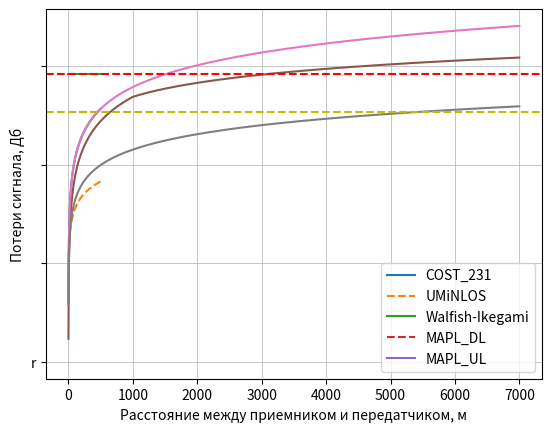
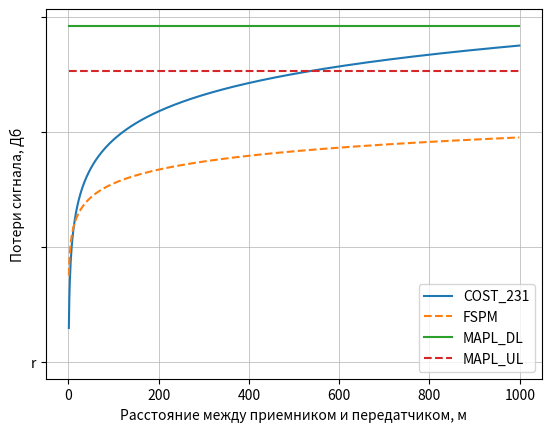

Python code for these plots, in order:
import numpy as np
import matplotlib.pyplot as plt


Tx_Power_BS = 46
N = 3
Tx_Power_AT = 24
Ant_Gain_bs = 21
Penetrat_M = 15
IM = 1
f = 1.8  # Ghz

Bw_DL = 20 * 10**6
Bw_UL = 10 *10**6
Noise_Figure_Bs = 2.4
Noise_Figure_At = 6
SINR_DL = 2
SINR_UL = 4
MIMO_Gain = 3
Feeder_Loss = 2

Speed_light = 3 * 10**8 

Thermal_Noise_DL = -174 + 10*np.log10(Bw_DL)
Thermal_Noise_UL = -174 + 10*np.log10(Bw_UL)
Rx_Sens_BS = Thermal_Noise_DL + SINR_DL + Noise_Figure_Bs
Rx_Sens_AT = Thermal_Noise_UL + SINR_UL + Noise_Figure_At

ytik = np.arange(0,200)
#рассчет  уровень максимально допустимых потерь сигнала для DL and UL
MAPL_DL = Tx_Power_BS - Feeder_Loss + Ant_Gain_bs + MIMO_Gain - Penetrat_M - IM - Rx_Sens_AT

MAPL_UL = Tx_Power_AT - Feeder_Loss + Ant_Gain_bs + MIMO_Gain - Penetrat_M - IM - Rx_Sens_BS
 
def UMiNLOS():              # зависимость величины входных потерь радиосигнала от расстояния между приемником и передатчиком по UMiNLOS и FSPM
    d = np.arange(1,500)
    PLd = 26 * np.log10(f) + 22.7 + 36.7 * np.log10(d)

    FSPM = 20 * np.log10((4 * np.pi * f * 10**9 * d) / Speed_light )

 
    
    mapl_dl = [MAPL_DL] * len(d)
    mapl_ul = [MAPL_UL] * len(d)
    

    plt.figure(1)
    plt.ylabel("Потери сигнала, Дб")
    plt.xlabel("Расстояние между приемником и передатчиком, м")
    plt.plot(d,PLd)
    plt.plot(d,FSPM, "--")
    plt.plot(d, mapl_dl)
    plt.plot(d, mapl_ul, "--", "r")
    plt.yticks(np.arange(min(ytik), max(ytik)+1, 50))

    plt.legend(["UMiNLOS", "FSPM", "MAPL_DL", "MAPL_UL"], loc = 4)
    plt.grid(linewidth = 0.5)
    plt.show()

def Lclutter(key):           # Параметр для расчета модели cost231, пользователь выбирает местность
    if key == "DU":
        lutter = 3
    elif key == "U":
        lutter = 0
    elif key == "SU":
        lutter = - (2*(np.log10(f*10**3/28))**2 + 5.4)
    elif key == "RURAL":
        lutter = -(4.78 * (np.log10(f*10**3))**2 - 18.33 * np.log10(f*10**3) + 40.94)
    elif key == "ROAD":
        lutter = -(4.78 * (np.log10(f*10**3))**2 - 18.33 * np.log10(f*10**3) + 35.94)
    return lutter


def a(key):# Параметр для расчета модели cost231
    hms = 1
    if key == "DU":
        param_a = 3.2 *np.log10(11.75*hms)**2 - 4.97
    elif key == "SU":
        param_a = (1.1*np.log10(f*10**3) * hms - 1.56 * np.log10(f*10**3) - 0.8)
    return param_a


def s(d,hBS):        # составляющая для расчета модели cost231
    
    if d >= 1:
        param_s = 44.9 - 6.55 * np.log10(f*10**3)
    else:
        param_s =  (47.88 + 13.9 * np.log10(f*10**3) -13.9 * np.log10(hBS)) *  (1/np.log10(50))
    return param_s


def  COST_231():           # зависимость величины входных потерь радиосигнала от расстояния между приемником и передатчиком по UMiNLOS и COST_231
    d = np.arange(1,1000)
    
  
    
    mapl_dl = [MAPL_DL] * len(d)
    mapl_ul = [MAPL_UL] * len(d)
    A = 46.3
    B = 33.9 
    hBS = 50
    PLd = []
    for i in range(len(d)):
        PLd.append(A + B * np.log10(f*10**3) - 13.82 * np.log10(hBS) - a("DU") + s(d[i]*10**-3,hBS) * np.log10(d[i]*10**-3) + Lclutter("DU")) # urban

    FSPM = 20 * np.log10((4 * np.pi * f * 10**9 * d) / Speed_light )
    plt.figure(2)
    plt.ylabel("Потери сигнала, Дб")
    plt.xlabel("Расстояние между приемником и передатчиком, м")
    plt.plot(d,PLd)
    plt.plot(d,FSPM, "--")
    plt.plot(d, mapl_dl)
    plt.plot(d, mapl_ul, "--", "r")
    plt.yticks(np.arange(min(ytik), max(ytik)+1, 50))

    plt.legend(["COST_231", "FSPM", "MAPL_DL", "MAPL_UL"], loc = 4)
    plt.grid(linewidth = 0.5)
    plt.show()


def COST_231_UMiNLOS_Walfish(): # зависимость величины входных потерь радиосигнала от расстояния между приемником и передатчиком по UMiNLOS и FSPM и Walfish
    d = np.arange(1,7000)
    PLd_u = 26 * np.log10(f) + 22.7 + 36.7 * np.log10(d)
    PLd_w = 42.6 + 20 * np.log10(f*10**3) + 26*np.log10(d*10**-3)
   
    A = 46.3
    B = 33.9 
    hBS = 50
    PLd_c = []
    stem_radius = [0]*len(d)
    stem_radius[410] = MAPL_UL
    stem_radius[5500] = MAPL_UL
    
    for i in range(len(d)):
        PLd_c.append(A + B * np.log10(f*10**3) - 13.82 * np.log10(hBS) - a("DU") + s(d[i]*10**-3,hBS) * np.log10(d[i]*10**-3) + Lclutter("U")) # ROAD
   
   
    plt.figure(1)
    plt.ylabel("Потери сигнала, Дб")
    plt.xlabel("Расстояние между приемником и передатчиком, м")
    #plt.stem(d,stem_radius,"m" )
    plt.plot(d,PLd_c)
    plt.plot(d,PLd_u)
    plt.plot(d,PLd_w)
    plt.axhline (y=MAPL_DL, color='r', linestyle='--')
    plt.axhline (y=MAPL_UL, color='y', linestyle='--')
    plt.legend(["COST_231", "UMiNLOS", "Walfish-Ikegami" ,"MAPL_DL", "MAPL_UL"], loc = 4)
    plt.grid(linewidth = 0.5)
    plt.show()
Radius_U=410*10**-3
Radius_cost=5500*10**-3
UMiNLOS()
COST_231()

COST_231_UMiNLOS_Walfish()

S_big = 1.95 * Radius_cost**2
S_small = 1.95 * Radius_U**2
print("Уровень максимально допустимых потерь сигнала MAPL_UL = ", MAPL_UL, "dB")

print("Уровень максимально допустимых потерь сигнала MAPL_DL = ", MAPL_DL, "dB")

print("Радиус Базовой станции для модели UMiNLOS = ",Radius_U, "км" )

print("Радиус Базовой станции для модели COST_231 = ",Radius_cost, "км" )

print("Площадь одной базовой станции для модели UMiNLOS = ", S_small, "км кв" )

print("Площадь одной базовой станции для модели COST_231 = ", S_big, "км кв" )

S_usl_1 = 100
S_usl_2 = 4

count_sait_U= S_usl_2/S_small
count_sait_cost= S_usl_1/S_big
print("Необходимое количество базовых станций для модели UMiNLOS ",count_sait_U )

print("Необходимое количество базовых станций для модели COST_231 ",count_sait_cost )